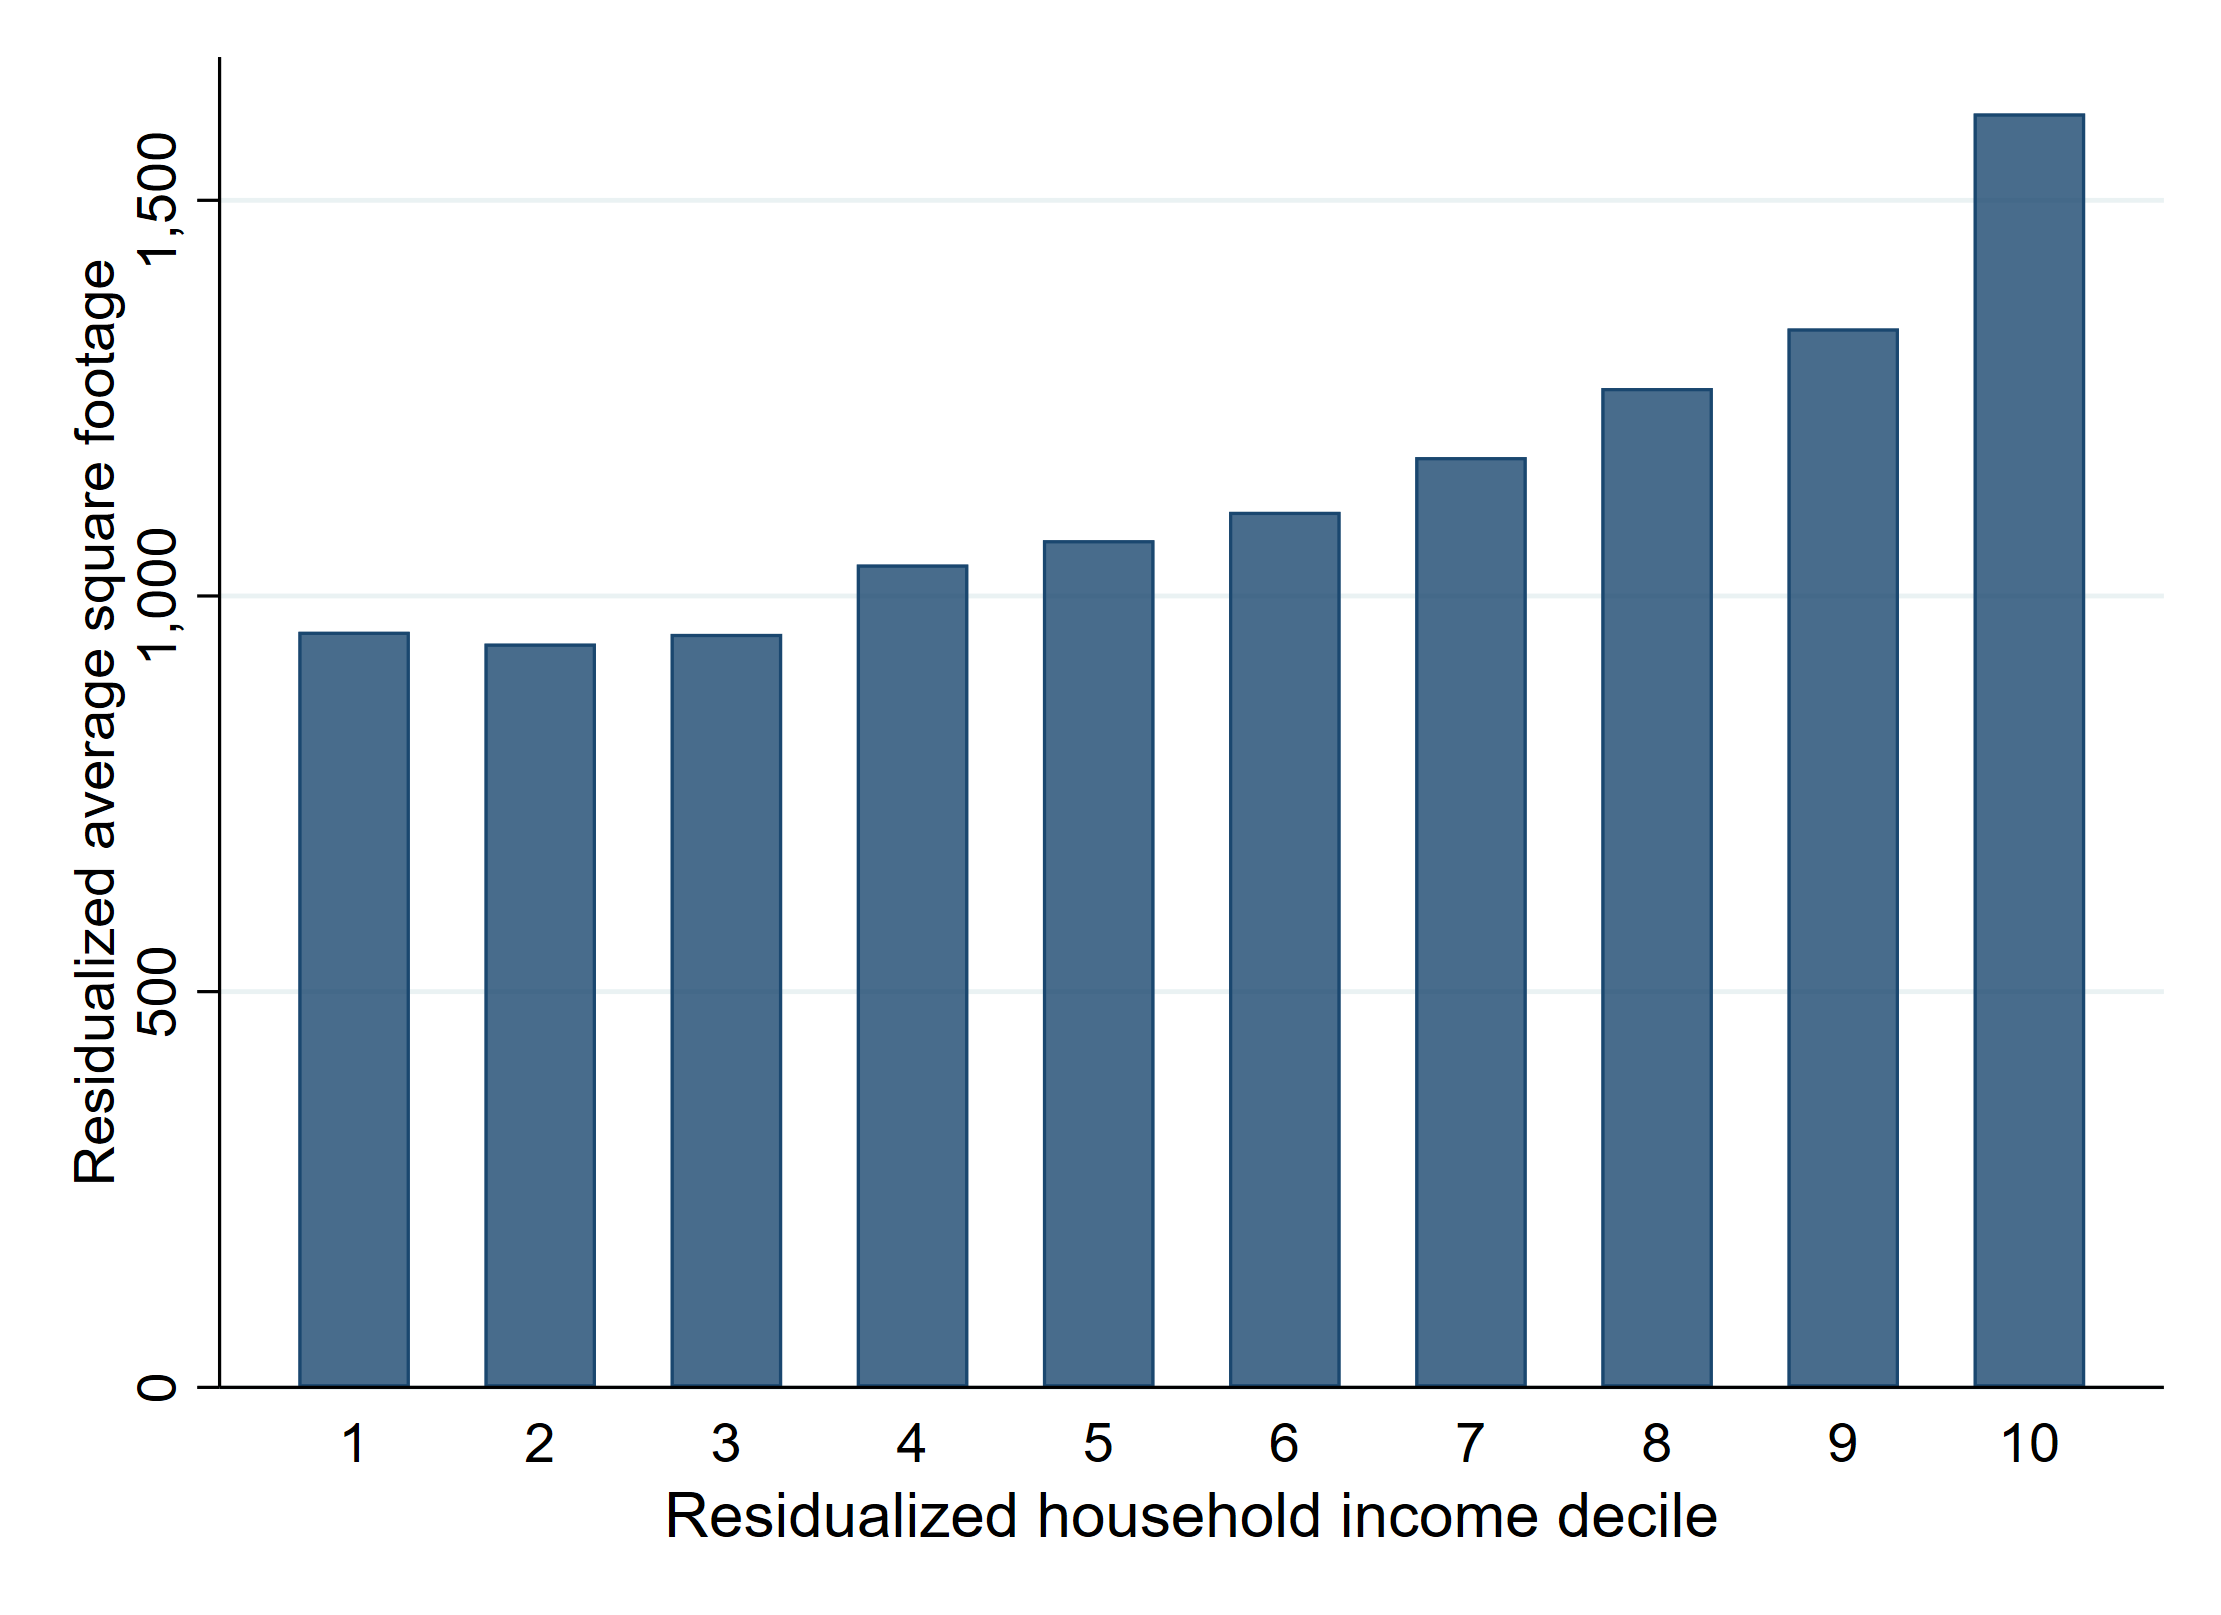

The file beside this chart, header and first rows:
hh_income_decile, avg_sqft, n
1, 954.8, 39654
2, 939.8, 39654
3, 952.1, 39654
4, 1040, 39654
5, 1070, 39654
6, 1106, 39654
7, 1175, 39654
8, 1263, 39654
9, 1338, 39654
10, 1610, 39654
